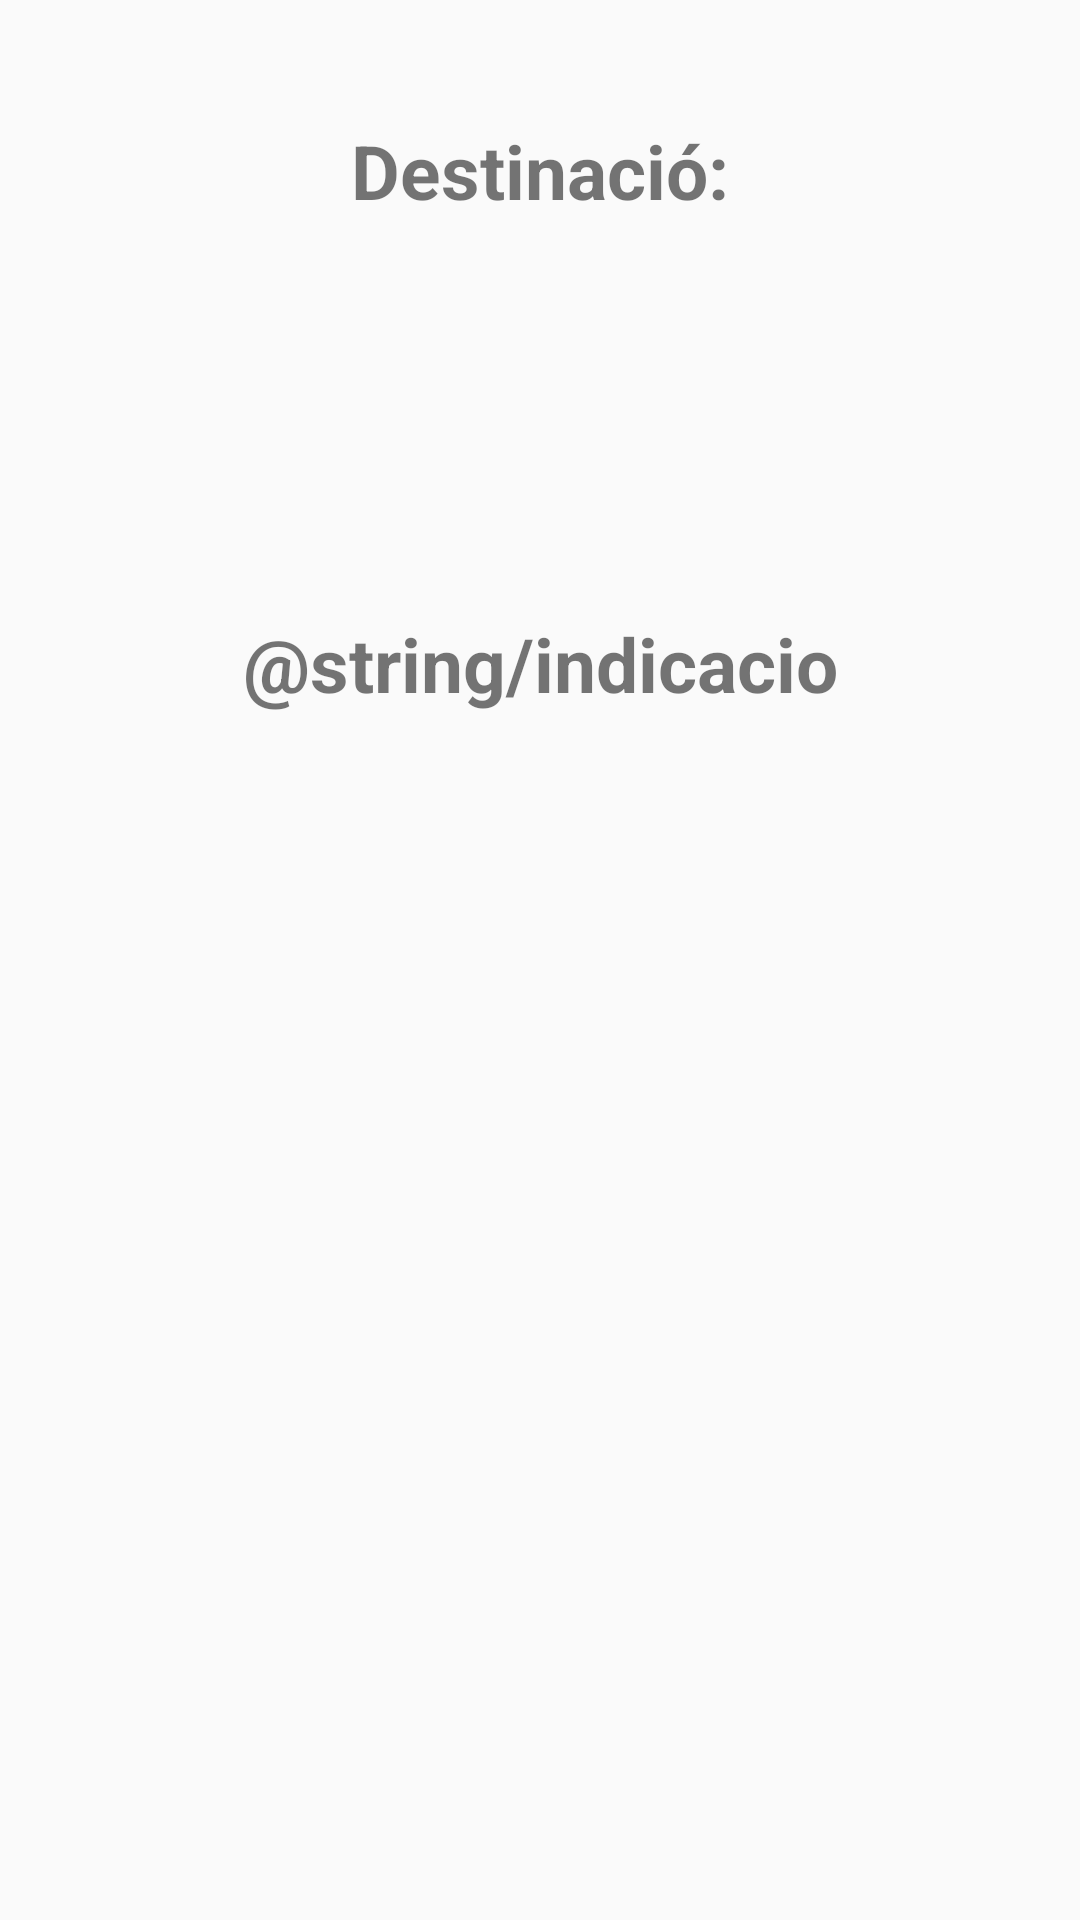

This screen was rendered from an Android layout file. Write that file and the resources it references.
<!-- AndroidManifest.xml: application theme AppTheme -->
<!-- res/layout/espai_seleccionat.xml -->
<?xml version="1.0" encoding="utf-8"?>
<android.support.constraint.ConstraintLayout xmlns:android="http://schemas.android.com/apk/res/android"
    xmlns:app="http://schemas.android.com/apk/res-auto"
    android:layout_width="match_parent"
    android:layout_height="match_parent">

    <TextView
        android:id="@+id/destinacio"
        android:layout_width="wrap_content"
        android:layout_height="wrap_content"
        android:layout_marginStart="76dp"
        android:layout_marginTop="40dp"
        android:layout_marginEnd="76dp"
        android:gravity="center|center_horizontal|center_vertical"
        android:text="@string/destination"
        android:textSize="25sp"
        android:textStyle="bold"
        app:layout_constraintEnd_toEndOf="parent"
        app:layout_constraintStart_toStartOf="parent"
        app:layout_constraintTop_toTopOf="parent" />

    <TextView
        android:id="@+id/espaiSelec"
        android:layout_width="match_parent"
        android:layout_height="wrap_content"
        android:layout_marginStart="32dp"
        android:layout_marginTop="50dp"
        android:layout_marginEnd="32dp"
        android:gravity="center|center_horizontal|center_vertical"
        android:text=""
        android:textSize="23sp"
        android:textColor="#000000"
        app:layout_constraintEnd_toEndOf="parent"
        app:layout_constraintHorizontal_bias="0.533"
        app:layout_constraintStart_toStartOf="parent"
        app:layout_constraintTop_toBottomOf="@+id/destinacio" />

    <TextView
        android:id="@+id/indicacio"
        android:layout_width="wrap_content"
        android:layout_height="wrap_content"
        android:layout_marginStart="76dp"
        android:layout_marginTop="50dp"
        android:layout_marginEnd="76dp"
        android:gravity="center|center_horizontal|center_vertical"
        android:text="@string/indicacio"
        android:textSize="25sp"
        android:textStyle="bold"
        app:layout_constraintEnd_toEndOf="parent"
        app:layout_constraintStart_toStartOf="parent"
        app:layout_constraintTop_toBottomOf="@+id/espaiSelec" />

    

    <TextView
        android:id="@+id/missatge"
        android:layout_width="match_parent"
        android:layout_height="wrap_content"
        android:layout_marginStart="32dp"
        android:layout_marginTop="50dp"
        android:layout_marginEnd="32dp"

        android:text=""
        android:textSize="19sp"
        app:layout_constraintEnd_toEndOf="parent"
        app:layout_constraintHorizontal_bias="0.126"
        app:layout_constraintStart_toStartOf="parent"
        app:layout_constraintTop_toBottomOf="@+id/indicacio" />
</android.support.constraint.ConstraintLayout>
<!-- resources referenced by this layout -->
<resources>
  <string name="destination">Destinació:</string>
  <style name="AppTheme" parent="Theme.AppCompat.Light.DarkActionBar">
          <item name="colorPrimary">#001E85</item>
          <item name="colorPrimaryDark">#001E85</item>
          <item name="colorAccent">#001E85</item>
      </style>
</resources>
